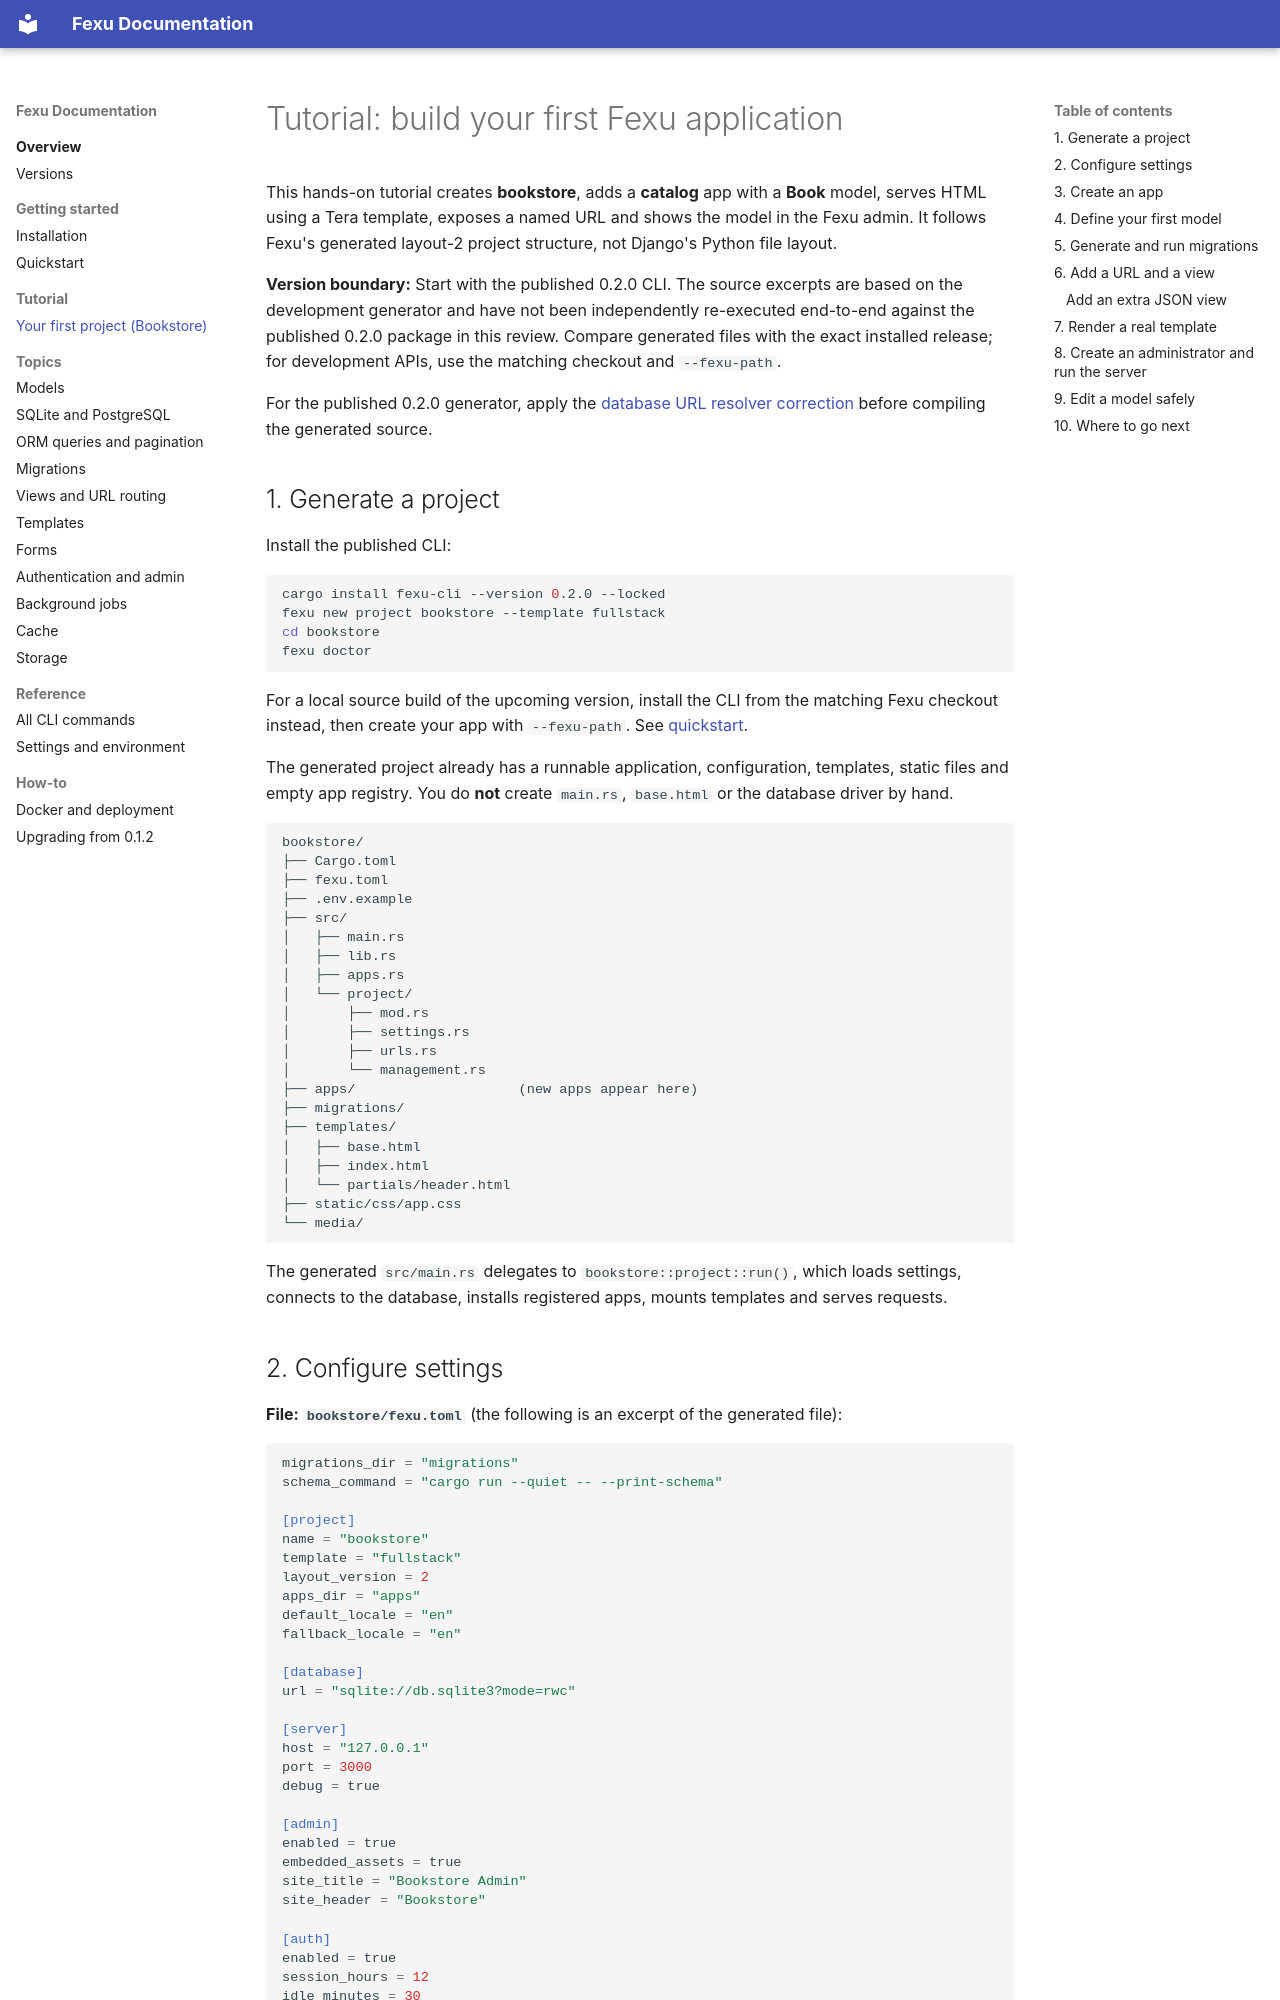

repository: Iam-Sanja/fexu-rs · page: tutorial/first-project/index.html · generator: mkdocs

# Tutorial: build your first Fexu application

This hands-on tutorial creates **bookstore**, adds a **catalog** app with a **Book** model, serves HTML using a Tera template, exposes a named URL and shows the model in the Fexu admin. It follows Fexu's generated layout-2 project structure, not Django's Python file layout.

**Version boundary:** Start with the published 0.2.0 CLI. The source excerpts are based on the development generator and have not been independently re-executed end-to-end against the published 0.2.0 package in this review. Compare generated files with the exact installed release; for development APIs, use the matching checkout and `--fexu-path`.

For the published 0.2.0 generator, apply the [database URL resolver correction](../getting-started/quickstart.md#published-020-generator-compatibility) before compiling the generated source.

## 1. Generate a project

Install the published CLI:

```sh
cargo install fexu-cli --version 0.2.0 --locked
fexu new project bookstore --template fullstack
cd bookstore
fexu doctor
```

For a local source build of the upcoming version, install the CLI from the matching Fexu checkout instead, then create your app with `--fexu-path`. See [quickstart](../getting-started/quickstart.md).

The generated project already has a runnable application, configuration, templates, static files and empty app registry. You do **not** create `main.rs`, `base.html` or the database driver by hand.

```text
bookstore/
├── Cargo.toml
├── fexu.toml
├── .env.example
├── src/
│   ├── main.rs
│   ├── lib.rs
│   ├── apps.rs
│   └── project/
│       ├── mod.rs
│       ├── settings.rs
│       ├── urls.rs
│       └── management.rs
├── apps/                    (new apps appear here)
├── migrations/
├── templates/
│   ├── base.html
│   ├── index.html
│   └── partials/header.html
├── static/css/app.css
└── media/
```

The generated `src/main.rs` delegates to `bookstore::project::run()`, which loads settings, connects to the database, installs registered apps, mounts templates and serves requests.
